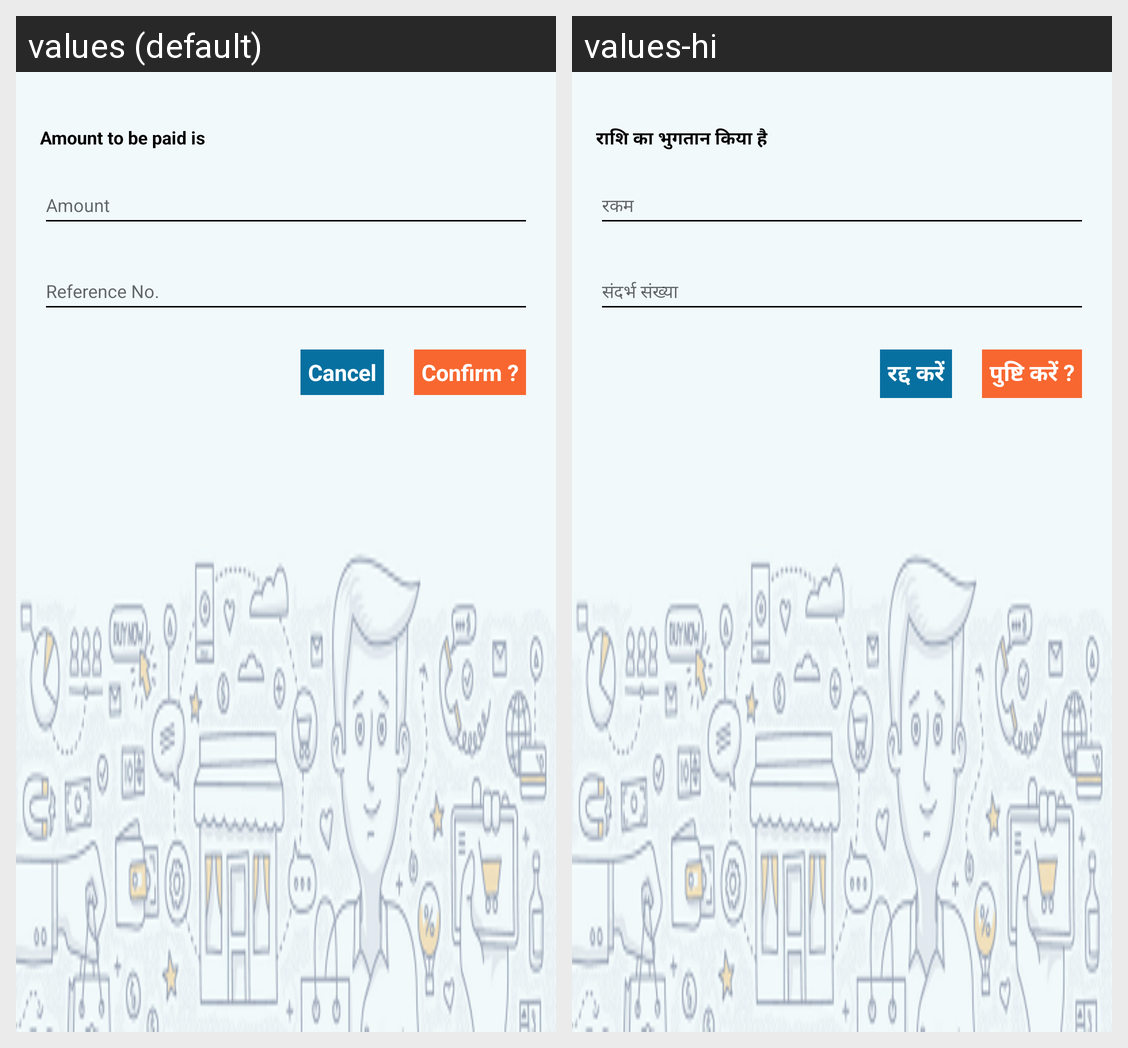

Locale-by-locale string values for the Android screen shown in this grid:
Android screen res/layout/creditcard_payment.xml rendered under 2 locales, left to right: values (default), values-hi. Device: Nexus 5 (rendered at 1080×1920; each locale shown at half size, 540×960, under a caption strip naming it); theme MyMaterialTheme.
Strings drawn on this screen, with the default value and each locale's value (text and hints the layout hard-codes, and strings that could not be matched under every locale, appear in the picture but are not listed):

amount_to_be_paid_is
  values: Amount to be paid is
  values-hi: राशि का भुगतान किया है

cancel
  values: Cancel
  values-hi: रद्द करें

confirm
  values: Confirm ?
  values-hi: पुष्टि करें ?
